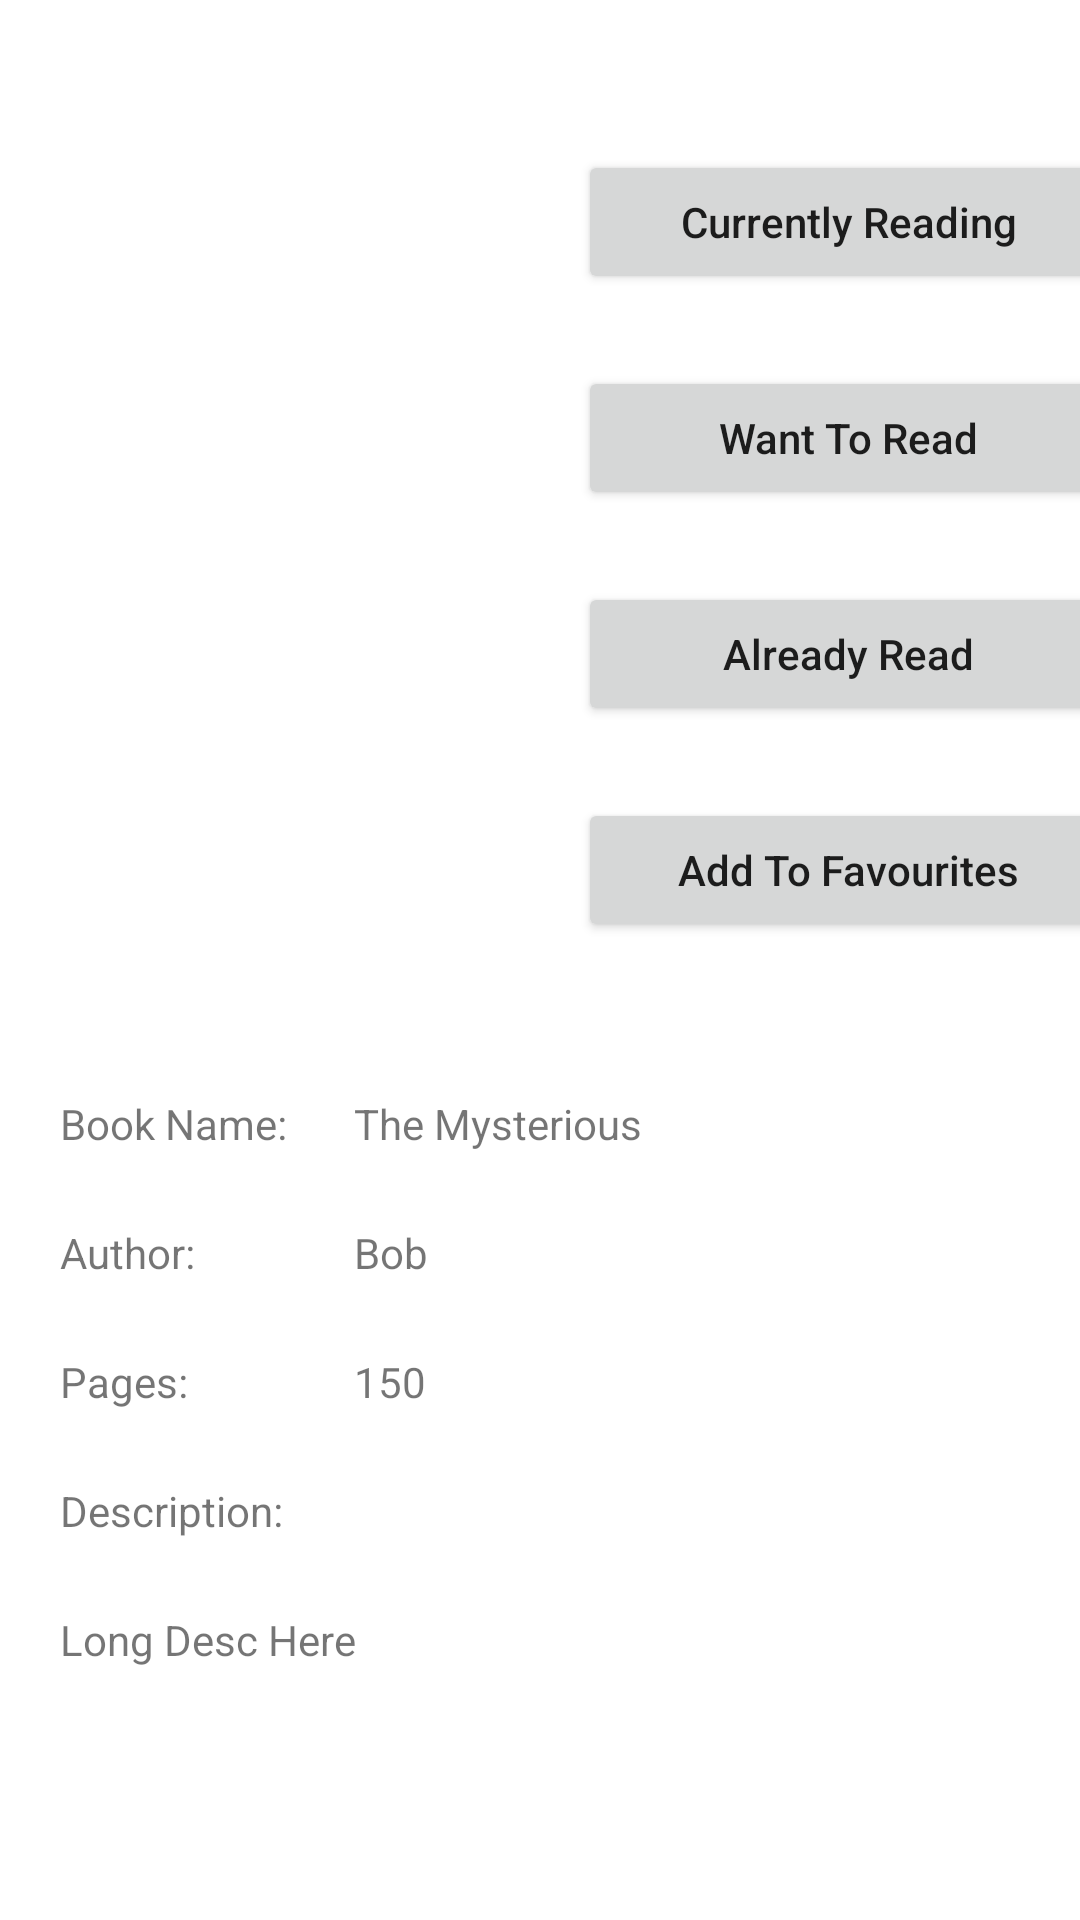

This screen was rendered from an Android layout file. Write that file and the resources it references.
<!-- AndroidManifest.xml: application theme Theme.MyLibrary -->
<!-- res/layout/activity_book.xml -->
<?xml version="1.0" encoding="utf-8"?>
<RelativeLayout xmlns:android="http://schemas.android.com/apk/res/android"
    xmlns:app="http://schemas.android.com/apk/res-auto"
    xmlns:tools="http://schemas.android.com/tools"
    android:id="@+id/parentBookActivity"
    android:layout_width="match_parent"
    android:layout_height="match_parent"
    tools:context=".BookActivity">

    <ScrollView
        android:layout_width="match_parent"
        android:layout_height="match_parent">

        <androidx.constraintlayout.widget.ConstraintLayout
            android:layout_width="match_parent"
            android:layout_height="match_parent">

            <ImageView
                android:id="@+id/imgBookImage"
                android:layout_width="200dp"
                android:layout_height="200dp"
                android:layout_marginTop="50dp"
                app:layout_constraintEnd_toStartOf="@+id/btnAddToCurrentlyReading"
                app:layout_constraintStart_toStartOf="parent"
                app:layout_constraintTop_toTopOf="parent"
                tools:srcCompat="@tools:sample/avatars" />

            <Button
                android:id="@+id/btnAddToCurrentlyReading"
                android:layout_width="180dp"
                android:layout_height="wrap_content"
                android:layout_marginTop="50dp"
                android:text="Currently Reading"
                android:textAllCaps="false"
                app:layout_constraintEnd_toEndOf="parent"
                app:layout_constraintStart_toStartOf="@+id/guideline2"
                app:layout_constraintTop_toTopOf="parent" />

            <Button
                android:id="@+id/btnAddToWishlist"
                android:layout_width="180dp"
                android:layout_height="wrap_content"
                android:layout_marginTop="24dp"
                android:text="Want To Read"
                android:textAllCaps="false"
                app:layout_constraintEnd_toEndOf="parent"
                app:layout_constraintStart_toStartOf="@+id/guideline2"
                app:layout_constraintTop_toBottomOf="@+id/btnAddToCurrentlyReading" />

            <Button
                android:id="@+id/btnAddToReadList"
                android:layout_width="180dp"
                android:layout_height="wrap_content"
                android:layout_marginTop="24dp"
                android:text="Already Read"
                android:textAllCaps="false"
                app:layout_constraintEnd_toEndOf="parent"
                app:layout_constraintStart_toStartOf="@+id/guideline2"
                app:layout_constraintTop_toBottomOf="@+id/btnAddToWishlist" />

            <Button
                android:id="@+id/btnAddToFavourites"
                android:layout_width="180dp"
                android:layout_height="wrap_content"
                android:layout_marginTop="24dp"
                android:text="Add To Favourites"
                android:textAllCaps="false"
                app:layout_constraintEnd_toEndOf="parent"
                app:layout_constraintStart_toStartOf="@+id/guideline2"
                app:layout_constraintTop_toBottomOf="@+id/btnAddToReadList" />

            <TextView
                android:id="@+id/nameTxt"
                android:layout_width="wrap_content"
                android:layout_height="wrap_content"
                android:layout_marginTop="16dp"
                android:text="Book Name:"
                app:layout_constraintStart_toStartOf="@+id/guideline4"
                app:layout_constraintTop_toTopOf="@+id/guideline3" />

            <TextView
                android:id="@+id/txtNameBookActivity"
                android:layout_width="wrap_content"
                android:layout_height="wrap_content"
                android:text="The Mysterious"
                app:layout_constraintBottom_toBottomOf="@+id/nameTxt"
                app:layout_constraintStart_toStartOf="@+id/guideline5"
                app:layout_constraintTop_toTopOf="@+id/nameTxt" />

            <TextView
                android:id="@+id/authorTxt"
                android:layout_width="wrap_content"
                android:layout_height="wrap_content"
                android:layout_marginTop="24dp"
                android:text="Author:"
                app:layout_constraintStart_toStartOf="@+id/guideline4"
                app:layout_constraintTop_toBottomOf="@+id/nameTxt" />

            <TextView
                android:id="@+id/txtAuthorBookActivity"
                android:layout_width="wrap_content"
                android:layout_height="wrap_content"
                android:text="Bob"
                app:layout_constraintBottom_toBottomOf="@+id/authorTxt"
                app:layout_constraintStart_toStartOf="@+id/guideline5"
                app:layout_constraintTop_toTopOf="@+id/authorTxt" />

            <TextView
                android:id="@+id/descTxt"
                android:layout_width="wrap_content"
                android:layout_height="wrap_content"
                android:layout_marginTop="24dp"
                android:text="Description:"
                app:layout_constraintStart_toStartOf="@+id/guideline4"
                app:layout_constraintTop_toBottomOf="@+id/pagesTxt" />

            <TextView
                android:id="@+id/txtPagesBookActivity"
                android:layout_width="wrap_content"
                android:layout_height="wrap_content"
                android:text="150"
                app:layout_constraintBottom_toBottomOf="@+id/pagesTxt"
                app:layout_constraintStart_toStartOf="@+id/guideline5"
                app:layout_constraintTop_toTopOf="@+id/pagesTxt" />

            <TextView
                android:id="@+id/txtDescriptionBookActivity"
                android:layout_width="wrap_content"
                android:layout_height="wrap_content"
                android:layout_marginTop="24dp"
                android:text="Long Desc Here"
                app:layout_constraintStart_toStartOf="@+id/guideline4"
                app:layout_constraintTop_toBottomOf="@+id/descTxt"
                android:layout_marginRight="5dp"/>

            <TextView
                android:id="@+id/pagesTxt"
                android:layout_width="wrap_content"
                android:layout_height="wrap_content"
                android:layout_marginTop="24dp"
                android:text="Pages:"
                app:layout_constraintStart_toStartOf="@+id/guideline4"
                app:layout_constraintTop_toBottomOf="@+id/authorTxt" />

            <androidx.constraintlayout.widget.Guideline
                android:id="@+id/guideline2"
                android:layout_width="wrap_content"
                android:layout_height="wrap_content"
                android:orientation="vertical"
                app:layout_constraintGuide_begin="205dp" />

            <androidx.constraintlayout.widget.Guideline
                android:id="@+id/guideline3"
                android:layout_width="wrap_content"
                android:layout_height="wrap_content"
                android:orientation="horizontal"
                app:layout_constraintGuide_begin="349dp" />

            <androidx.constraintlayout.widget.Guideline
                android:id="@+id/guideline4"
                android:layout_width="wrap_content"
                android:layout_height="wrap_content"
                android:orientation="vertical"
                app:layout_constraintGuide_begin="20dp" />

            <androidx.constraintlayout.widget.Guideline
                android:id="@+id/guideline5"
                android:layout_width="wrap_content"
                android:layout_height="wrap_content"
                android:orientation="vertical"
                app:layout_constraintGuide_begin="118dp" />

        </androidx.constraintlayout.widget.ConstraintLayout>

    </ScrollView>


</RelativeLayout>
<!-- resources referenced by this layout -->
<resources>
  <style name="Theme.MyLibrary" parent="Theme.MaterialComponents.DayNight.DarkActionBar">
          
          <item name="colorPrimary">@color/purple_500</item>
          <item name="colorPrimaryVariant">@color/purple_700</item>
          <item name="colorOnPrimary">@color/white</item>
          
          <item name="colorSecondary">@color/teal_200</item>
          <item name="colorSecondaryVariant">@color/teal_700</item>
          <item name="colorOnSecondary">@color/black</item>
          
          <item name="android:statusBarColor" tools:targetApi="l">?attr/colorPrimaryVariant</item>
          
      </style>
  <!-- not gathered from this repository: default colours our renderer supplied (Android Studio template values) -->
  <color name="purple_500">#FF6200EE</color>
  <color name="purple_700">#FF3700B3</color>
  <color name="teal_200">#FF03DAC5</color>
  <color name="teal_700">#FF018786</color>
  <color name="black">#FF000000</color>
  <color name="white">#FFFFFFFF</color>
</resources>
